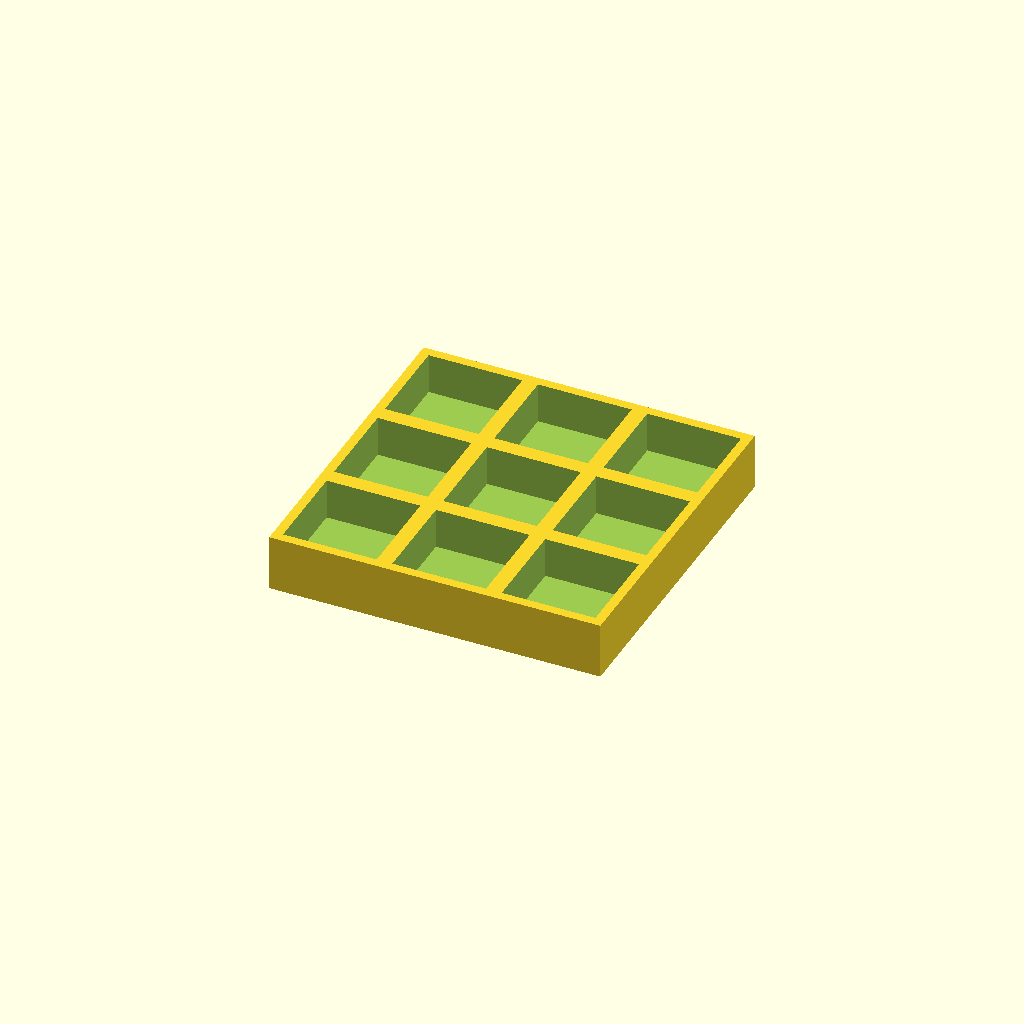
Cell 1: the model at its default parameters.
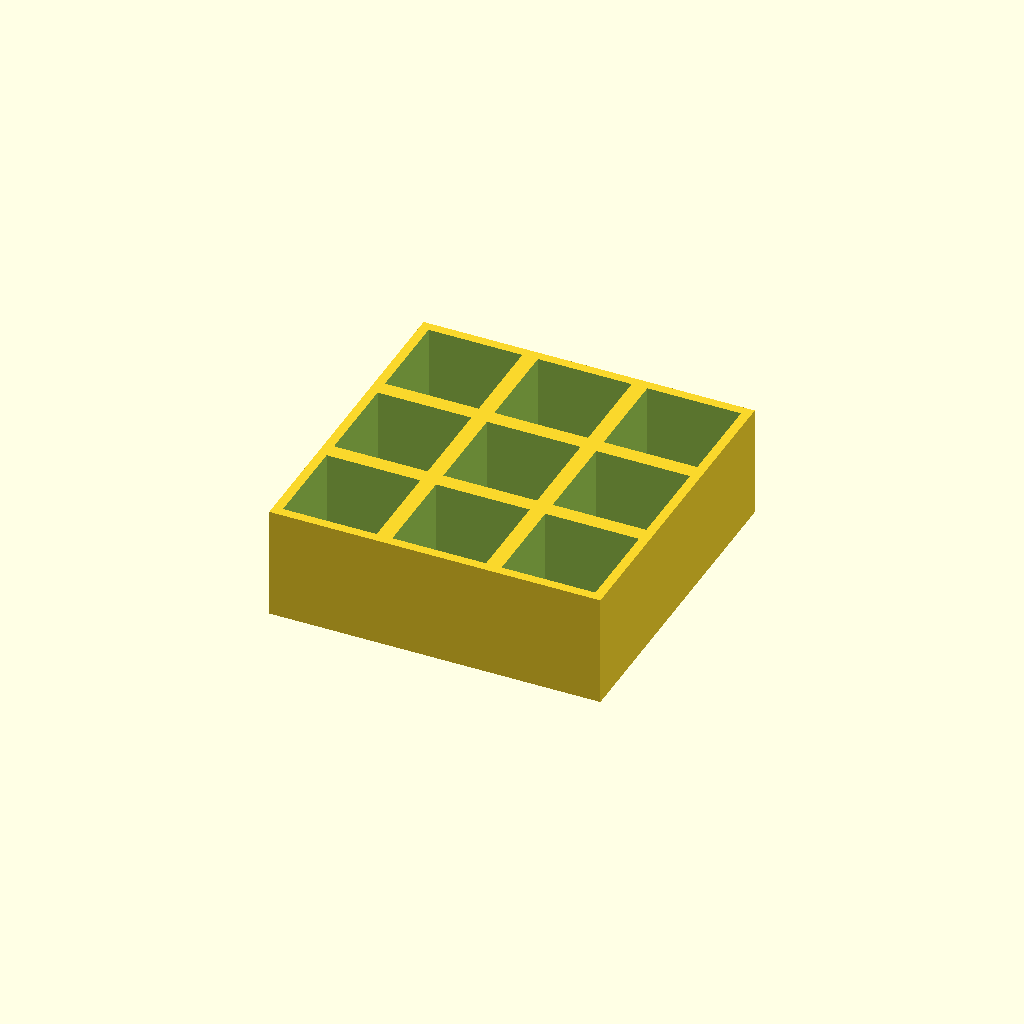
Cell 2: thickness = 36 (everything else at default).
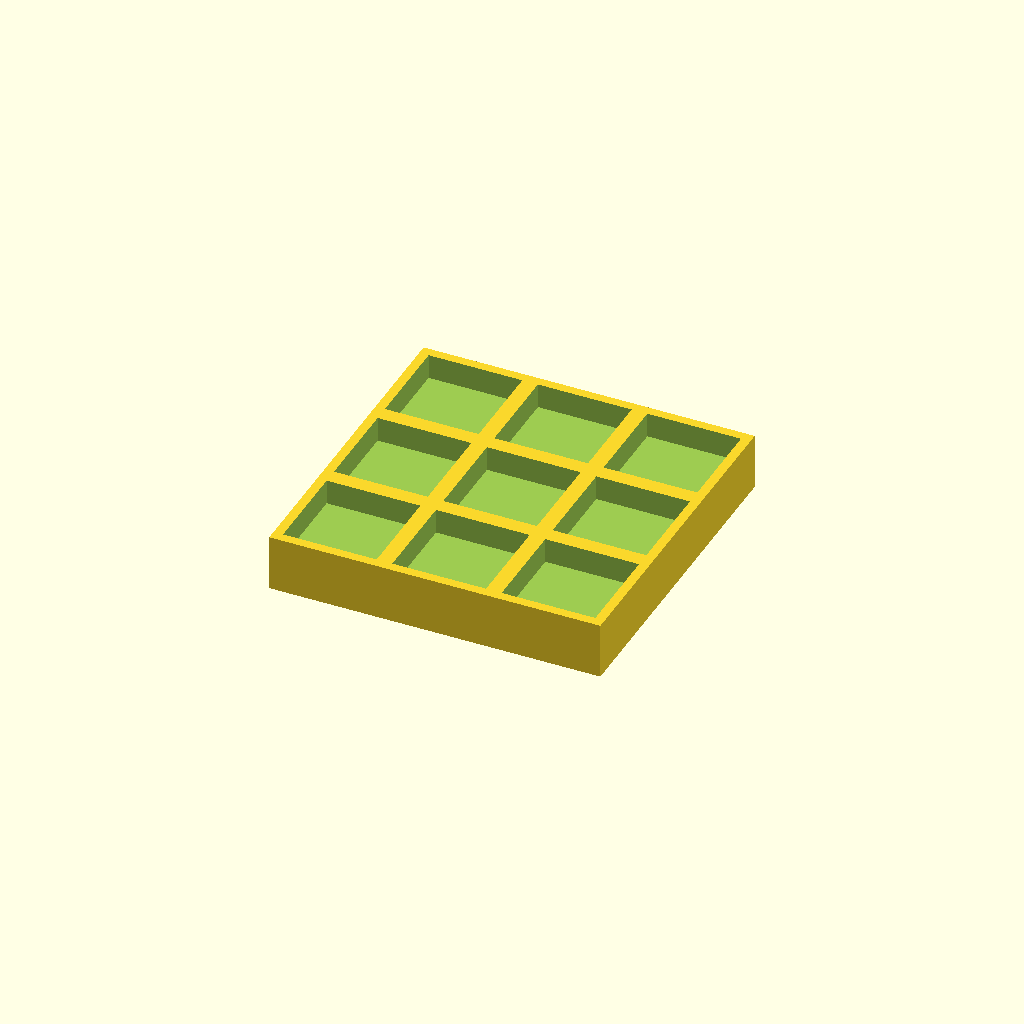
Cell 3 — floor_t set to 10, the other parameters unchanged.
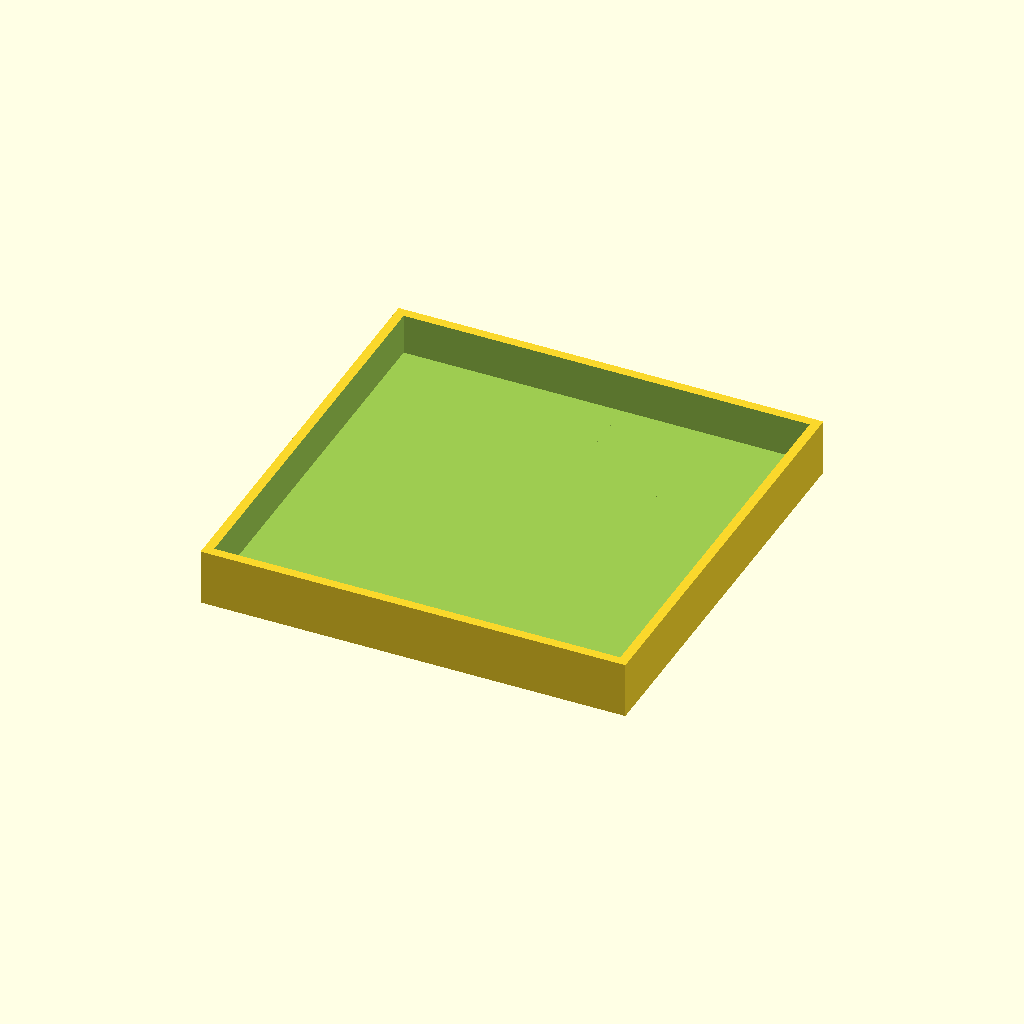
Cell 4 — pocket set to 60, the other parameters unchanged.
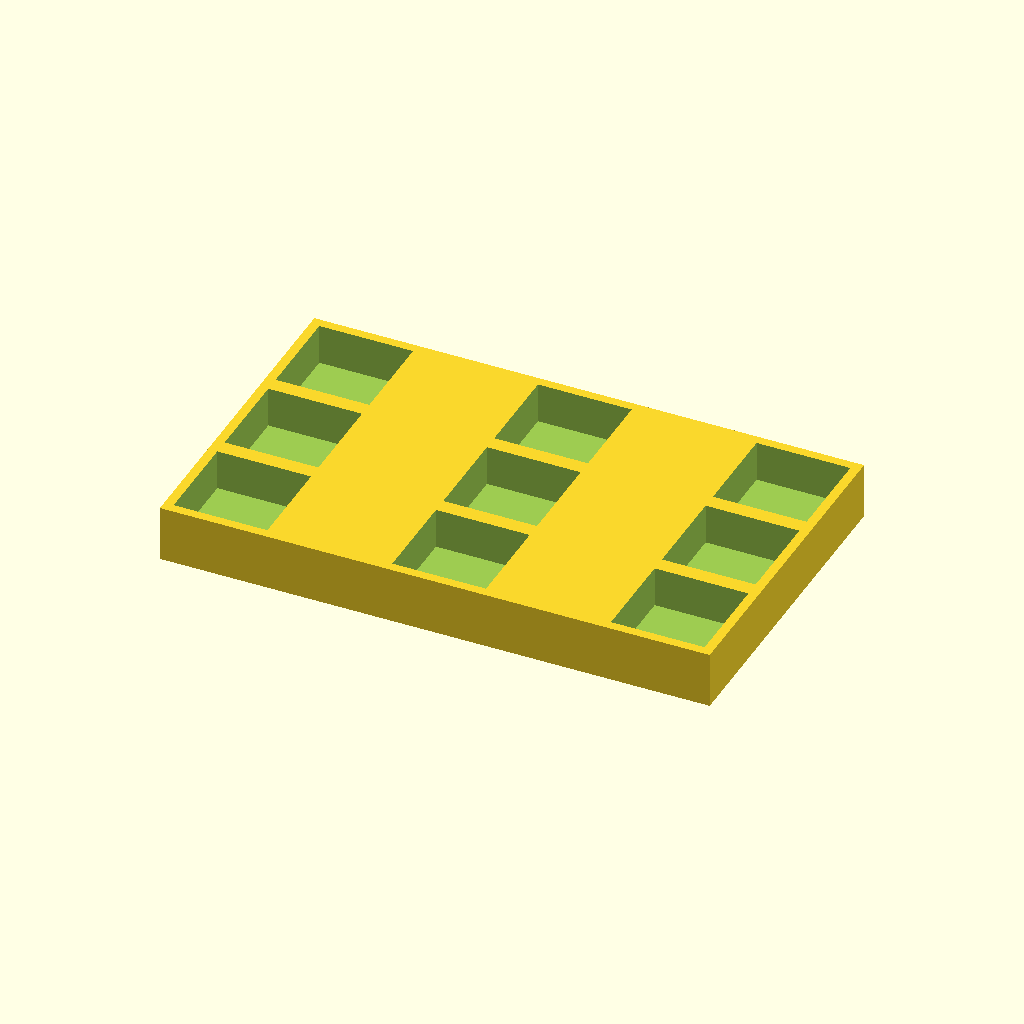
Cell 5: pitch_x = 70 (everything else at default).
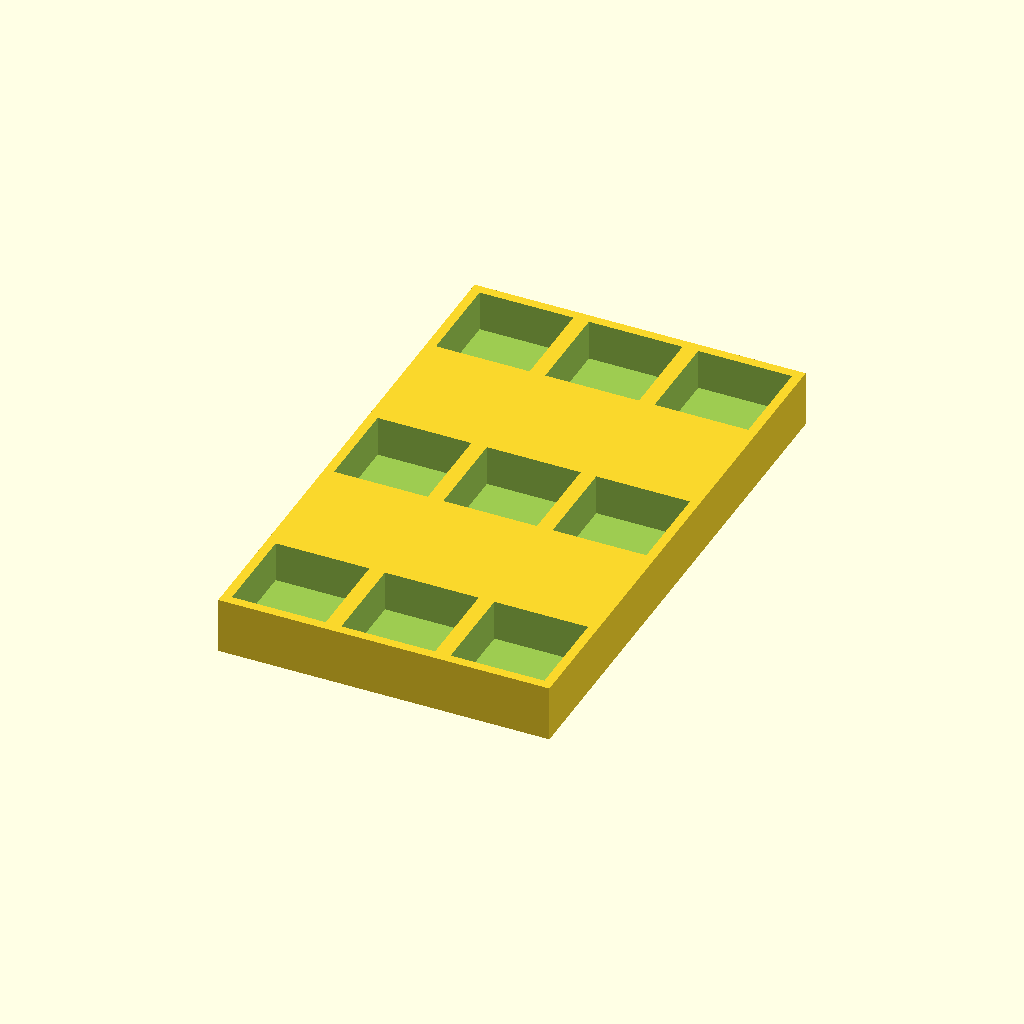
Cell 6: pitch_y = 70 (everything else at default).
All cells are drawn from one camera (rotation 55°, 0°, 25°, orthographic, colour scheme Cornfield), so only the parameter changes between them.
The OpenSCAD source (optional_data/data/place1/pocketplates/part_0173.scad):
$fn = 32;

// ----------------------------------------------------------------------
// Pocket plate 106 x 106 x 18
// 3 x 3 pockets 30 mm square, 13 mm deep
// ----------------------------------------------------------------------

// --- parameters (mm) ---
thickness = 18;  // plate thickness
floor_t = 5;     // material left under each pocket
pocket = 30;     // pocket side length
pitch_x = 35;    // pocket pitch along X
pitch_y = 35;    // pocket pitch along Y
cols = 3;        // pockets per row
rows = 3;        // rows of pockets

// --- derived feature positions (mm) ---
depth = thickness - floor_t;        // = 13   pocket depth, down to the floor
span_x = (cols - 1) * pitch_x;      // = 70   distance between outer pockets
span_y = (rows - 1) * pitch_y;      // = 70   distance between outer pocket rows
origin_x = -span_x / 2;             // = -35   X of the first pocket
origin_y = -span_y / 2;             // = -35   Y of the first pocket
plate = [span_x + pocket + 6, span_y + pocket + 6, thickness];  // = [106, 106, 18]   overall size: pockets plus 3 mm of wall on each side
feature_centers = [
  [origin_x + 0 * pitch_x, origin_y + 0 * pitch_y],
  [origin_x + 1 * pitch_x, origin_y + 0 * pitch_y],
  [origin_x + 2 * pitch_x, origin_y + 0 * pitch_y],
  [origin_x + 0 * pitch_x, origin_y + 1 * pitch_y],
  [origin_x + 1 * pitch_x, origin_y + 1 * pitch_y],
  [origin_x + 2 * pitch_x, origin_y + 1 * pitch_y],
  [origin_x + 0 * pitch_x, origin_y + 2 * pitch_y],
  [origin_x + 1 * pitch_x, origin_y + 2 * pitch_y],
  [origin_x + 2 * pitch_x, origin_y + 2 * pitch_y]
];   // pocket centres, used verbatim by the cutter loop

// plate outline, then one pocket per centre in feature_centers
difference() {
  cube(plate, center = true);
  for (centre = feature_centers)
    translate([centre[0] - pocket / 2, centre[1] - pocket / 2, plate[2] / 2 - depth])
      cube([pocket, pocket, depth + 1]);  // centred on the declared pocket centre
}
Parameter table extracted from the source (name, type, default, range or options):
thickness: number, default 18
floor_t: number, default 5
pocket: number, default 30
pitch_x: number, default 35
pitch_y: number, default 35
cols: number, default 3
rows: number, default 3
